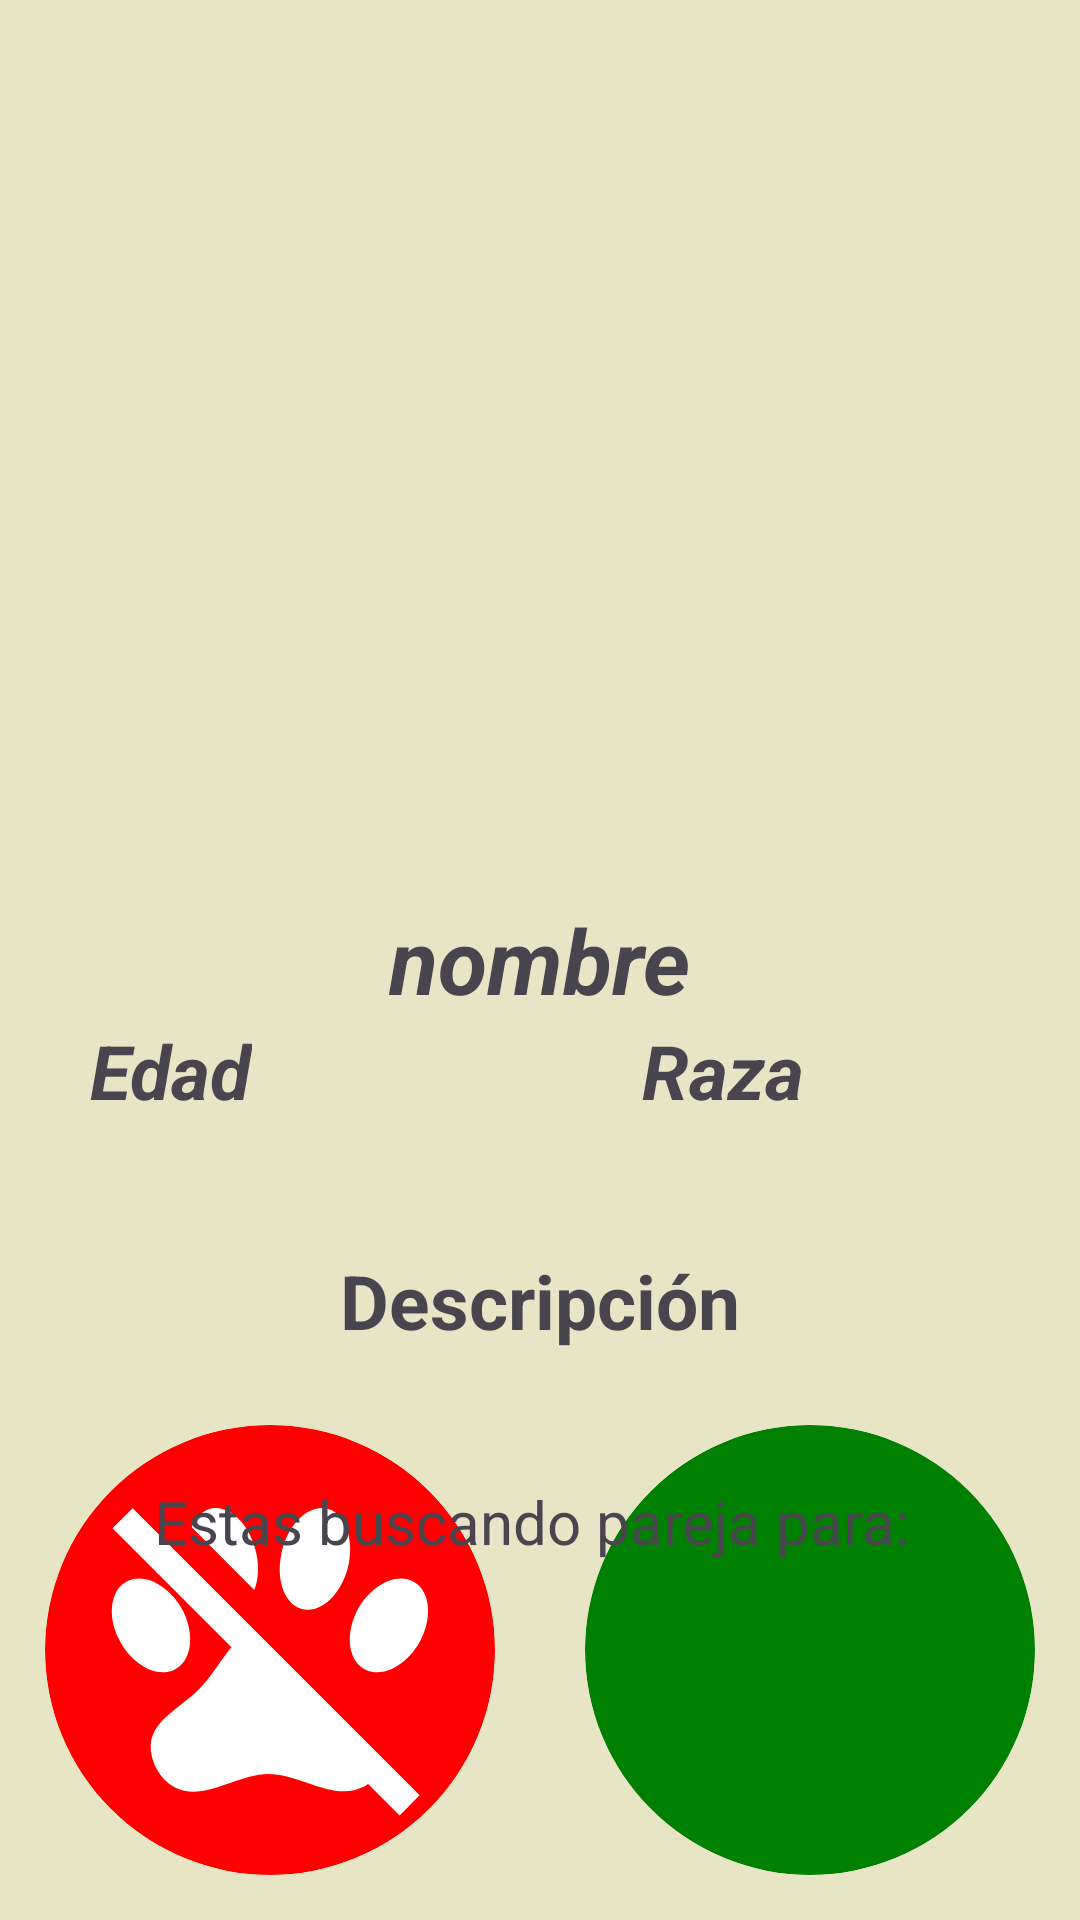

Here is an Android app screen rendered from its layout file. Give the layout XML and the strings, colors and styles it references.
<!-- AndroidManifest.xml: application theme Theme.Lovemal -->
<!-- res/layout/activity_portal.xml -->
<?xml version="1.0" encoding="utf-8"?>
<RelativeLayout
    xmlns:android="http://schemas.android.com/apk/res/android"
    xmlns:tools="http://schemas.android.com/tools"
    android:layout_width="match_parent"
    android:layout_height="match_parent"
    xmlns:app="http://schemas.android.com/apk/res-auto"
    tools:context=".Portal"
    android:background="@color/beige">

    <ImageButton
        android:id="@+id/btnDislike"
        android:layout_width="150dp"
        android:layout_height="150dp"
        android:layout_alignParentLeft="true"
        android:layout_alignParentBottom="true"
        android:backgroundTint="@color/red"
        android:layout_marginLeft="15dp"
        android:layout_marginBottom="15dp"
        app:srcCompat = "@drawable/ic_dislikepaw"
        android:scaleType="fitCenter"
        android:padding="12dp"
        app:tint="@color/white"
        android:background="@drawable/circular_button_background"
        android:clipToOutline="true"/>

    <ImageButton
        android:id="@+id/btnLike"
        android:layout_width="150dp"
        android:layout_height="150dp"
        android:layout_alignParentRight="true"
        android:layout_alignParentBottom="true"
        android:layout_marginRight="15dp"
        android:layout_marginBottom="15dp"
        android:src="@drawable/ic_likepaw"
        app:tint="@color/white"
        android:padding="20dp"
        android:background="@drawable/circular_button_background"
        android:scaleType="centerInside"
        android:clipToOutline="true" />

    <ImageView
        android:id="@+id/petImage"
        android:layout_width="410dp"
        android:layout_height="300dp"/>

    <TextView
        android:id="@+id/txtNombrePerro"
        android:layout_width="wrap_content"
        android:layout_height="wrap_content"
        android:textSize="30sp"
        android:text="nombre"
        android:textStyle="bold|italic"
        android:layout_centerHorizontal="true"
        android:layout_centerVertical="true"/>

    <TextView
        android:id="@+id/txtEdadpet"
        android:layout_width="wrap_content"
        android:layout_height="wrap_content"
        android:textSize="25sp"
        android:text="Edad"
        android:layout_below="@id/txtNombrePerro"
        android:textStyle="bold|italic"
        android:layout_marginStart="30dp"
        android:layout_centerVertical="true"/>

    <TextView
        android:id="@+id/txtbreed"
        android:layout_width="wrap_content"
        android:layout_height="wrap_content"
        android:textSize="25sp"
        android:text="Raza"
        android:layout_toRightOf="@id/txtEdadpet"
        android:layout_below="@id/txtNombrePerro"
        android:textStyle="bold|italic"
        android:layout_marginStart="130dp"
        android:layout_centerVertical="true"/>

    <TextView
        android:id="@+id/txtInfPet"
        android:layout_width="400dp"
        android:layout_height="120dp"
        android:textSize="25dp"
        android:text="Descripción"
        android:textStyle="bold"
        android:gravity="center"
        android:layout_below="@id/txtEdadpet"
        android:layout_centerHorizontal="true"
        android:layout_centerVertical="true">

    </TextView>

    <TextView
        android:id="@+id/txtMascota"
        android:layout_width="wrap_content"
        android:layout_height="wrap_content"
        android:layout_below="@id/txtInfPet"
        android:text="Estas buscando pareja para: "
        android:layout_centerHorizontal="true"
        android:textSize="20sp"
        />

</RelativeLayout>
<!-- resources referenced by this layout -->
<resources>
  <color name="beige">#E8E5C6</color>
  <color name="red">#FF0000</color>
  <color name="white">#FFFFFFFF</color>
  <!-- drawable circular_button_background (drawable) -->
  <shape xmlns:android="http://schemas.android.com/apk/res/android"
      android:shape="oval">
      <solid android:color="@color/green"/>
      <size android:width="150dp" android:height="150dp"/>
  </shape>
  <!-- drawable ic_dislikepaw (drawable) -->
  <vector xmlns:android="http://schemas.android.com/apk/res/android"
      android:width="24dp"
      android:height="24dp"
      android:viewportWidth="24"
      android:viewportHeight="24">
    <path
        android:fillColor="#FF000000"
        android:pathData="M2,4.27L3.28,3L21.5,21.22L20.23,22.5L18.23,20.5C18.09,20.6 17.94,20.68 17.79,20.75C16,21.57 13.88,19.87 11.89,19.87C9.9,19.87 7.76,21.64 6,20.75C5,20.26 4.31,18.96 4.44,17.88C4.62,16.39 6.41,15.59 7.47,14.5C8.21,13.77 8.84,12.69 9.55,11.82L2,4.27M8.35,3C9.53,2.83 10.78,4.12 11.14,5.9C11.32,6.75 11.26,7.56 11,8.19L7.03,4.2C7.29,3.55 7.75,3.1 8.35,3M15.5,3C16.69,3.19 17.35,4.77 17,6.54C16.62,8.32 15.37,9.61 14.19,9.43C13,9.25 12.35,7.67 12.72,5.9C13.08,4.12 14.33,2.83 15.5,3M3,7.6C4.14,7.11 5.69,8 6.5,9.55C7.26,11.13 7,12.79 5.87,13.28C4.74,13.77 3.2,12.89 2.41,11.32C1.62,9.75 1.9,8.08 3,7.6M21,7.6C22.1,8.08 22.38,9.75 21.59,11.32C20.8,12.89 19.26,13.77 18.13,13.28C17,12.79 16.74,11.13 17.5,9.55C18.31,8 19.86,7.11 21,7.6Z"/>
  </vector>
  <style name="Theme.Lovemal" parent="Base.Theme.Lovemal" />
  <color name="green">#008000</color>
  <style name="Base.Theme.Lovemal" parent="Theme.Material3.DayNight.NoActionBar">
          
          
      </style>
</resources>
